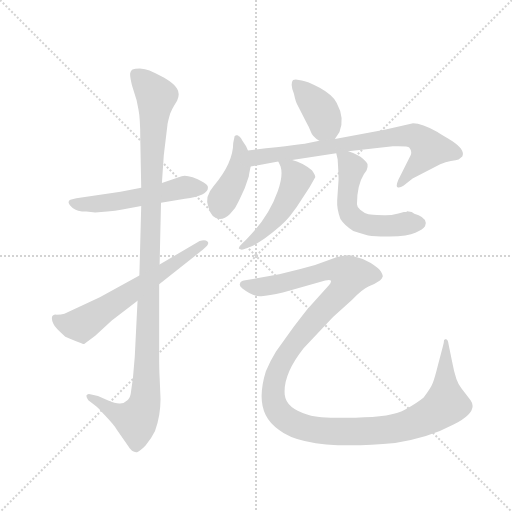
t = 0.00 s
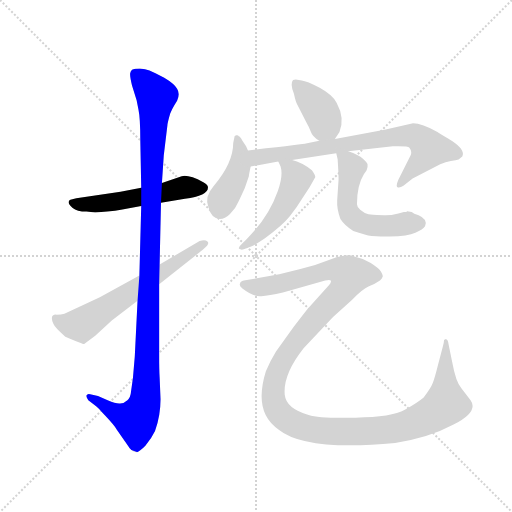
t = 1.48 s
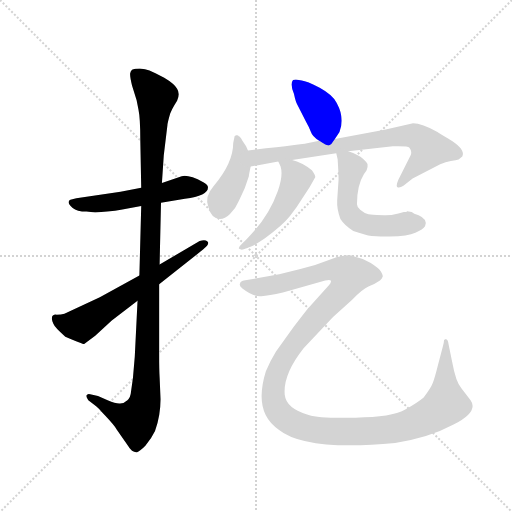
t = 2.96 s
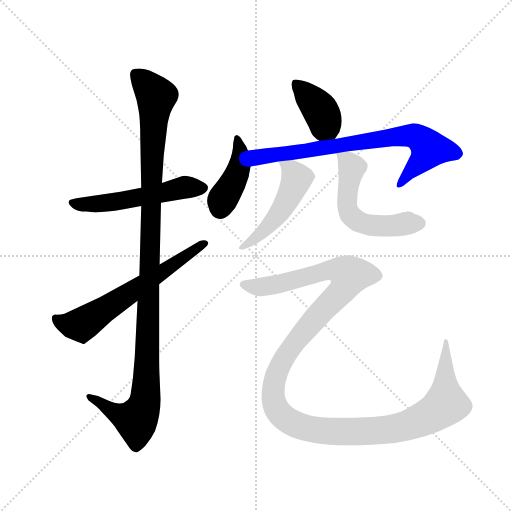
t = 4.44 s
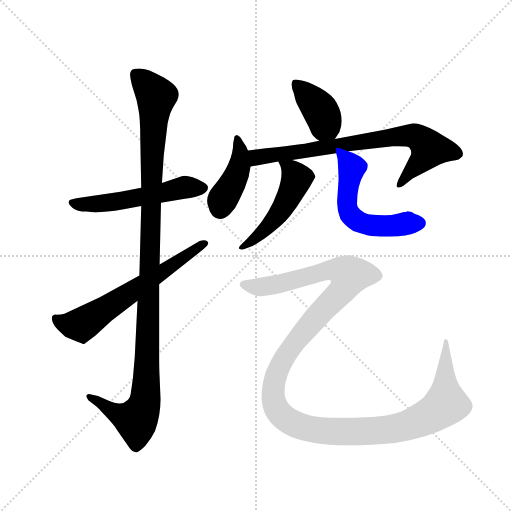
t = 5.92 s
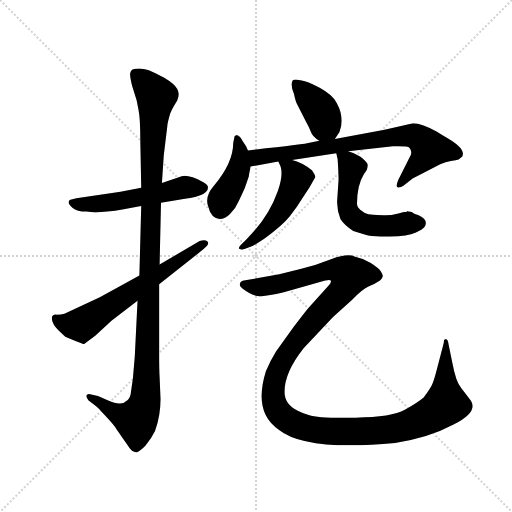
t = 7.40 s

The animated SVG that drew these frames (rendered in a browser with its animation timeline set to each time). Animation: 9 CSS @keyframes rules; one cycle of 7.40 s.

<svg version="1.1" viewBox="0 0 1024 1024" xmlns="http://www.w3.org/2000/svg">
  <g stroke="lightgray" stroke-dasharray="1,1" stroke-width="1" transform="scale(4, 4)">
    <line x1="0" y1="0" x2="256" y2="256"></line>
    <line x1="256" y1="0" x2="0" y2="256"></line>
    <line x1="128" y1="0" x2="128" y2="256"></line>
    <line x1="0" y1="128" x2="256" y2="128"></line>
  </g>
  <g transform="scale(0.92, -0.92) translate(60, -850)">
    <style type="text/css">
      
        @keyframes keyframes0 {
          from {
            stroke: blue;
            stroke-dashoffset: 542;
            stroke-width: 128;
          }
          64% {
            animation-timing-function: step-end;
            stroke: blue;
            stroke-dashoffset: 0;
            stroke-width: 128;
          }
          to {
            stroke: black;
            stroke-width: 1024;
          }
        }
        #make-me-a-hanzi-animation-0 {
          animation: keyframes0 0.6910807291666666s both;
          animation-delay: 0s;
          animation-timing-function: linear;
        }
      
        @keyframes keyframes1 {
          from {
            stroke: blue;
            stroke-dashoffset: 1148;
            stroke-width: 128;
          }
          79% {
            animation-timing-function: step-end;
            stroke: blue;
            stroke-dashoffset: 0;
            stroke-width: 128;
          }
          to {
            stroke: black;
            stroke-width: 1024;
          }
        }
        #make-me-a-hanzi-animation-1 {
          animation: keyframes1 1.1842447916666667s both;
          animation-delay: 0.6910807291666666s;
          animation-timing-function: linear;
        }
      
        @keyframes keyframes2 {
          from {
            stroke: blue;
            stroke-dashoffset: 634;
            stroke-width: 128;
          }
          67% {
            animation-timing-function: step-end;
            stroke: blue;
            stroke-dashoffset: 0;
            stroke-width: 128;
          }
          to {
            stroke: black;
            stroke-width: 1024;
          }
        }
        #make-me-a-hanzi-animation-2 {
          animation: keyframes2 0.7659505208333334s both;
          animation-delay: 1.8753255208333335s;
          animation-timing-function: linear;
        }
      
        @keyframes keyframes3 {
          from {
            stroke: blue;
            stroke-dashoffset: 395;
            stroke-width: 128;
          }
          56% {
            animation-timing-function: step-end;
            stroke: blue;
            stroke-dashoffset: 0;
            stroke-width: 128;
          }
          to {
            stroke: black;
            stroke-width: 1024;
          }
        }
        #make-me-a-hanzi-animation-3 {
          animation: keyframes3 0.5714518229166666s both;
          animation-delay: 2.641276041666667s;
          animation-timing-function: linear;
        }
      
        @keyframes keyframes4 {
          from {
            stroke: blue;
            stroke-dashoffset: 421;
            stroke-width: 128;
          }
          58% {
            animation-timing-function: step-end;
            stroke: blue;
            stroke-dashoffset: 0;
            stroke-width: 128;
          }
          to {
            stroke: black;
            stroke-width: 1024;
          }
        }
        #make-me-a-hanzi-animation-4 {
          animation: keyframes4 0.5926106770833334s both;
          animation-delay: 3.2127278645833335s;
          animation-timing-function: linear;
        }
      
        @keyframes keyframes5 {
          from {
            stroke: blue;
            stroke-dashoffset: 762;
            stroke-width: 128;
          }
          71% {
            animation-timing-function: step-end;
            stroke: blue;
            stroke-dashoffset: 0;
            stroke-width: 128;
          }
          to {
            stroke: black;
            stroke-width: 1024;
          }
        }
        #make-me-a-hanzi-animation-5 {
          animation: keyframes5 0.8701171875s both;
          animation-delay: 3.805338541666667s;
          animation-timing-function: linear;
        }
      
        @keyframes keyframes6 {
          from {
            stroke: blue;
            stroke-dashoffset: 499;
            stroke-width: 128;
          }
          62% {
            animation-timing-function: step-end;
            stroke: blue;
            stroke-dashoffset: 0;
            stroke-width: 128;
          }
          to {
            stroke: black;
            stroke-width: 1024;
          }
        }
        #make-me-a-hanzi-animation-6 {
          animation: keyframes6 0.6560872395833334s both;
          animation-delay: 4.675455729166667s;
          animation-timing-function: linear;
        }
      
        @keyframes keyframes7 {
          from {
            stroke: blue;
            stroke-dashoffset: 552;
            stroke-width: 128;
          }
          64% {
            animation-timing-function: step-end;
            stroke: blue;
            stroke-dashoffset: 0;
            stroke-width: 128;
          }
          to {
            stroke: black;
            stroke-width: 1024;
          }
        }
        #make-me-a-hanzi-animation-7 {
          animation: keyframes7 0.69921875s both;
          animation-delay: 5.33154296875s;
          animation-timing-function: linear;
        }
      
        @keyframes keyframes8 {
          from {
            stroke: blue;
            stroke-dashoffset: 1374;
            stroke-width: 128;
          }
          82% {
            animation-timing-function: step-end;
            stroke: blue;
            stroke-dashoffset: 0;
            stroke-width: 128;
          }
          to {
            stroke: black;
            stroke-width: 1024;
          }
        }
        #make-me-a-hanzi-animation-8 {
          animation: keyframes8 1.3681640625s both;
          animation-delay: 6.03076171875s;
          animation-timing-function: linear;
        }
      
    </style>
    
      <path d="M 247 442 L 202 433 L 106 419 L 93 416 Q 90 415 89 411 Q 89 406 98 398 Q 107 390 128 390 L 147 388 L 173 390 Q 192 392 203 394 L 247 402 L 290 409 L 342 418 Q 392 425 392 442 Q 393 448 382 454 Q 350 471 335 467 L 292 452 L 247 442 Z" fill="lightgray"></path>
    
      <path d="M 227 664 L 237 632 L 241 612 Q 245 593 245 546 L 247 442 L 247 402 L 243 251 L 239 196 L 233 75 L 229 28 L 225 0 Q 224 -14 217 -20 Q 210 -27 201 -27 Q 193 -28 174 -20 L 153 -11 L 136 -7 Q 130 -5 128 -10 Q 127 -13 132 -20 L 149 -33 Q 152 -35 169 -54 Q 187 -73 194 -84 L 219 -120 Q 220 -123 227 -130 Q 233 -134 238 -133 Q 243 -132 256 -119 Q 270 -102 277 -87 Q 289 -54 289 -18 L 287 30 Q 286 45 286 78 L 286 232 L 287 275 L 290 409 L 292 452 L 296 512 L 304 578 Q 304 582 310 603 Q 314 613 319 621 L 325 631 Q 332 646 325 657 Q 319 668 297 681 Q 275 693 265 697 Q 256 700 244 701 Q 233 701 228 699 Q 224 696 223 691 Q 222 685 227 664 Z" fill="lightgray"></path>
    
      <path d="M 243 251 L 157 204 L 80 168 Q 73 166 63 166 Q 47 167 56 146 Q 59 138 82 118 Q 122 101 123 102 L 147 120 L 183 153 L 239 196 L 286 232 L 382 308 Q 397 320 391 325 Q 386 330 374 326 L 287 275 L 243 251 Z" fill="lightgray"></path>
    
      <path d="M 668 548 L 678 563 Q 690 593 672 626 Q 664 643 635 659 Q 607 674 596 675 L 583 677 Q 577 677 577 676 Q 570 668 579 646 Q 583 627 587 621 L 605 586 Q 613 572 616 563 Q 619 553 634 544 C 656 530 656 530 668 548 Z" fill="lightgray"></path>
    
      <path d="M 472 441 L 481 467 Q 481 470 485 488 L 479 523 L 475 532 L 467 544 Q 462 554 459 554 Q 458 557 453 556 Q 449 555 449 549 L 447 539 Q 447 496 405 446 Q 384 422 393 400 Q 399 375 418 374 Q 429 374 440 385 Q 452 396 458 411 Q 461 417 472 441 Z" fill="lightgray"></path>
    
      <path d="M 485 488 L 545 499 L 575 502 L 671 517 L 697 521 L 794 532 Q 827 533 830 529 Q 834 524 834 519 Q 834 514 833 513 L 806 459 Q 800 445 804 443 Q 809 441 817 446 L 837 462 L 897 493 Q 909 498 920 500 Q 932 501 937 503 L 945 510 Q 953 526 914 549 Q 891 562 891 563 Q 857 582 838 582 L 776 568 L 668 548 L 634 544 L 605 538 Q 603 537 479 523 C 449 520 455 483 485 488 Z" fill="lightgray"></path>
    
      <path d="M 545 499 L 550 488 Q 556 468 544 435 Q 524 378 476 330 L 465 319 Q 457 312 460 309 Q 464 306 470 308 L 486 314 Q 497 319 516 332 Q 556 362 570 380 L 585 400 L 613 443 L 625 464 Q 627 468 618 480 Q 596 497 575 502 C 546 510 539 513 545 499 Z" fill="lightgray"></path>
    
      <path d="M 671 517 L 674 504 Q 676 474 676 459 L 673 414 Q 672 395 680 374 Q 689 360 708 348 Q 734 339 748 337 Q 782 335 787 336 Q 827 336 843 344 Q 860 351 864 358 Q 871 373 850 382 Q 839 385 835 389 L 825 391 Q 825 389 818 389 L 806 386 Q 787 381 774 382 Q 762 382 741 384 Q 731 387 723 394 Q 716 400 716 406 Q 716 447 731 471 L 737 480 Q 740 488 739 493 Q 738 497 729 505 Q 720 513 697 521 C 669 532 668 532 671 517 Z" fill="lightgray"></path>
    
      <path d="M 903 98 L 892 56 Q 885 28 881 18 Q 877 7 861 -14 Q 848 -25 820 -41 Q 792 -57 713 -58 Q 635 -60 611 -52 Q 562 -38 559 -8 Q 555 36 600 93 L 664 161 L 705 198 Q 729 222 741 227 Q 753 231 766 240 Q 771 245 772 249 Q 773 252 768 260 Q 763 267 746 278 Q 729 289 712 292 Q 696 300 661 287 Q 626 273 593 265 L 547 254 L 470 240 Q 462 238 462 234 Q 459 228 467 223 Q 492 204 508 206 Q 524 207 555 214 L 647 240 Q 657 243 659 240 Q 661 237 655 230 L 610 180 Q 600 168 579 140 L 540 86 Q 527 65 518 43 Q 490 -47 546 -84 Q 604 -131 799 -113 Q 872 -102 926 -73 Q 981 -45 963 -20 L 943 6 Q 931 19 923 63 L 915 102 Q 914 111 911 112 L 909 113 Q 909 112 907 112 Q 905 112 905 108 Q 905 104 903 98 Z" fill="lightgray"></path>
    
    
      <clipPath id="make-me-a-hanzi-clip-0">
        <path d="M 247 442 L 202 433 L 106 419 L 93 416 Q 90 415 89 411 Q 89 406 98 398 Q 107 390 128 390 L 147 388 L 173 390 Q 192 392 203 394 L 247 402 L 290 409 L 342 418 Q 392 425 392 442 Q 393 448 382 454 Q 350 471 335 467 L 292 452 L 247 442 Z"></path>
      </clipPath>
      <path clip-path="url(#make-me-a-hanzi-clip-0)" d="M 98 408 L 179 409 L 341 443 L 380 442" fill="none" id="make-me-a-hanzi-animation-0" stroke-dasharray="414 828" stroke-linecap="round"></path>
    
      <clipPath id="make-me-a-hanzi-clip-1">
        <path d="M 227 664 L 237 632 L 241 612 Q 245 593 245 546 L 247 442 L 247 402 L 243 251 L 239 196 L 233 75 L 229 28 L 225 0 Q 224 -14 217 -20 Q 210 -27 201 -27 Q 193 -28 174 -20 L 153 -11 L 136 -7 Q 130 -5 128 -10 Q 127 -13 132 -20 L 149 -33 Q 152 -35 169 -54 Q 187 -73 194 -84 L 219 -120 Q 220 -123 227 -130 Q 233 -134 238 -133 Q 243 -132 256 -119 Q 270 -102 277 -87 Q 289 -54 289 -18 L 287 30 Q 286 45 286 78 L 286 232 L 287 275 L 290 409 L 292 452 L 296 512 L 304 578 Q 304 582 310 603 Q 314 613 319 621 L 325 631 Q 332 646 325 657 Q 319 668 297 681 Q 275 693 265 697 Q 256 700 244 701 Q 233 701 228 699 Q 224 696 223 691 Q 222 685 227 664 Z"></path>
      </clipPath>
      <path clip-path="url(#make-me-a-hanzi-clip-1)" d="M 234 690 L 280 641 L 272 555 L 255 -24 L 236 -64 L 189 -47 L 134 -13" fill="none" id="make-me-a-hanzi-animation-1" stroke-dasharray="1020 2040" stroke-linecap="round"></path>
    
      <clipPath id="make-me-a-hanzi-clip-2">
        <path d="M 243 251 L 157 204 L 80 168 Q 73 166 63 166 Q 47 167 56 146 Q 59 138 82 118 Q 122 101 123 102 L 147 120 L 183 153 L 239 196 L 286 232 L 382 308 Q 397 320 391 325 Q 386 330 374 326 L 287 275 L 243 251 Z"></path>
      </clipPath>
      <path clip-path="url(#make-me-a-hanzi-clip-2)" d="M 62 155 L 93 143 L 119 145 L 385 321" fill="none" id="make-me-a-hanzi-animation-2" stroke-dasharray="506 1012" stroke-linecap="round"></path>
    
      <clipPath id="make-me-a-hanzi-clip-3">
        <path d="M 668 548 L 678 563 Q 690 593 672 626 Q 664 643 635 659 Q 607 674 596 675 L 583 677 Q 577 677 577 676 Q 570 668 579 646 Q 583 627 587 621 L 605 586 Q 613 572 616 563 Q 619 553 634 544 C 656 530 656 530 668 548 Z"></path>
      </clipPath>
      <path clip-path="url(#make-me-a-hanzi-clip-3)" d="M 581 669 L 631 618 L 661 558" fill="none" id="make-me-a-hanzi-animation-3" stroke-dasharray="267 534" stroke-linecap="round"></path>
    
      <clipPath id="make-me-a-hanzi-clip-4">
        <path d="M 472 441 L 481 467 Q 481 470 485 488 L 479 523 L 475 532 L 467 544 Q 462 554 459 554 Q 458 557 453 556 Q 449 555 449 549 L 447 539 Q 447 496 405 446 Q 384 422 393 400 Q 399 375 418 374 Q 429 374 440 385 Q 452 396 458 411 Q 461 417 472 441 Z"></path>
      </clipPath>
      <path clip-path="url(#make-me-a-hanzi-clip-4)" d="M 455 551 L 462 521 L 461 490 L 418 396" fill="none" id="make-me-a-hanzi-animation-4" stroke-dasharray="293 586" stroke-linecap="round"></path>
    
      <clipPath id="make-me-a-hanzi-clip-5">
        <path d="M 485 488 L 545 499 L 575 502 L 671 517 L 697 521 L 794 532 Q 827 533 830 529 Q 834 524 834 519 Q 834 514 833 513 L 806 459 Q 800 445 804 443 Q 809 441 817 446 L 837 462 L 897 493 Q 909 498 920 500 Q 932 501 937 503 L 945 510 Q 953 526 914 549 Q 891 562 891 563 Q 857 582 838 582 L 776 568 L 668 548 L 634 544 L 605 538 Q 603 537 479 523 C 449 520 455 483 485 488 Z"></path>
      </clipPath>
      <path clip-path="url(#make-me-a-hanzi-clip-5)" d="M 491 495 L 500 510 L 522 514 L 840 555 L 867 536 L 873 524 L 810 447" fill="none" id="make-me-a-hanzi-animation-5" stroke-dasharray="634 1268" stroke-linecap="round"></path>
    
      <clipPath id="make-me-a-hanzi-clip-6">
        <path d="M 545 499 L 550 488 Q 556 468 544 435 Q 524 378 476 330 L 465 319 Q 457 312 460 309 Q 464 306 470 308 L 486 314 Q 497 319 516 332 Q 556 362 570 380 L 585 400 L 613 443 L 625 464 Q 627 468 618 480 Q 596 497 575 502 C 546 510 539 513 545 499 Z"></path>
      </clipPath>
      <path clip-path="url(#make-me-a-hanzi-clip-6)" d="M 553 496 L 574 480 L 585 462 L 578 443 L 536 373 L 515 349 L 465 313" fill="none" id="make-me-a-hanzi-animation-6" stroke-dasharray="371 742" stroke-linecap="round"></path>
    
      <clipPath id="make-me-a-hanzi-clip-7">
        <path d="M 671 517 L 674 504 Q 676 474 676 459 L 673 414 Q 672 395 680 374 Q 689 360 708 348 Q 734 339 748 337 Q 782 335 787 336 Q 827 336 843 344 Q 860 351 864 358 Q 871 373 850 382 Q 839 385 835 389 L 825 391 Q 825 389 818 389 L 806 386 Q 787 381 774 382 Q 762 382 741 384 Q 731 387 723 394 Q 716 400 716 406 Q 716 447 731 471 L 737 480 Q 740 488 739 493 Q 738 497 729 505 Q 720 513 697 521 C 669 532 668 532 671 517 Z"></path>
      </clipPath>
      <path clip-path="url(#make-me-a-hanzi-clip-7)" d="M 678 512 L 705 485 L 694 408 L 707 377 L 747 360 L 850 365" fill="none" id="make-me-a-hanzi-animation-7" stroke-dasharray="424 848" stroke-linecap="round"></path>
    
      <clipPath id="make-me-a-hanzi-clip-8">
        <path d="M 903 98 L 892 56 Q 885 28 881 18 Q 877 7 861 -14 Q 848 -25 820 -41 Q 792 -57 713 -58 Q 635 -60 611 -52 Q 562 -38 559 -8 Q 555 36 600 93 L 664 161 L 705 198 Q 729 222 741 227 Q 753 231 766 240 Q 771 245 772 249 Q 773 252 768 260 Q 763 267 746 278 Q 729 289 712 292 Q 696 300 661 287 Q 626 273 593 265 L 547 254 L 470 240 Q 462 238 462 234 Q 459 228 467 223 Q 492 204 508 206 Q 524 207 555 214 L 647 240 Q 657 243 659 240 Q 661 237 655 230 L 610 180 Q 600 168 579 140 L 540 86 Q 527 65 518 43 Q 490 -47 546 -84 Q 604 -131 799 -113 Q 872 -102 926 -73 Q 981 -45 963 -20 L 943 6 Q 931 19 923 63 L 915 102 Q 914 111 911 112 L 909 113 Q 909 112 907 112 Q 905 112 905 108 Q 905 104 903 98 Z"></path>
      </clipPath>
      <path clip-path="url(#make-me-a-hanzi-clip-8)" d="M 470 231 L 504 226 L 543 232 L 662 263 L 678 263 L 700 249 L 681 215 L 569 90 L 538 27 L 534 -4 L 540 -37 L 566 -64 L 598 -78 L 665 -88 L 762 -87 L 816 -78 L 882 -49 L 910 -27 L 909 111" fill="none" id="make-me-a-hanzi-animation-8" stroke-dasharray="1246 2492" stroke-linecap="round"></path>
    
  </g>
</svg>
